Dataset: processed (GitHub, Devaguru11/kidney-stone-cnn). Classes: cyst, normal, stone, tumour.

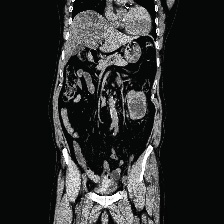
Label: cyst

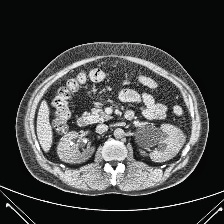
Label: stone

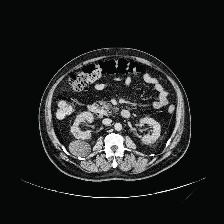
Label: cyst

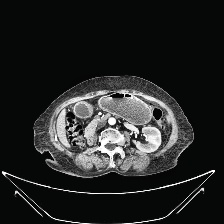
Label: normal

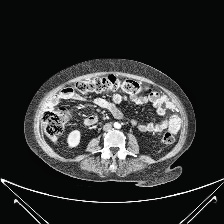
Label: normal

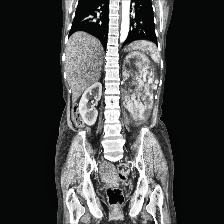
Label: tumour
